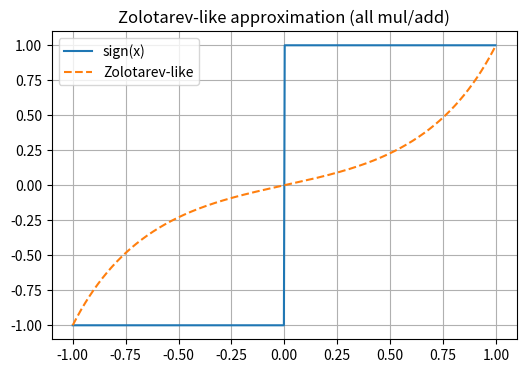
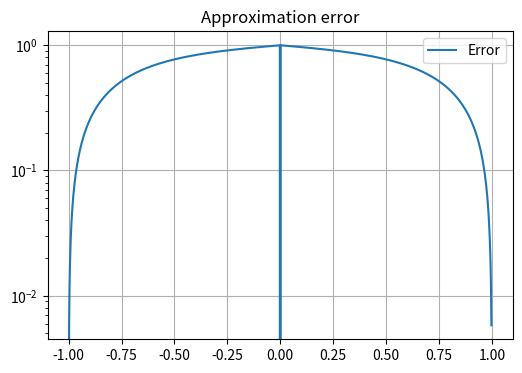

Generate these figures, in order, with matplotlib:
import numpy as np
import matplotlib.pyplot as plt

# =====================================

# =====================================
def build_polys(m):
    """
    构造 m 个多项式 P_j(x^2) = 1 + c1 x^2 + c2 x^4 + ...
    这里简单用示例系数，实际可用真实 Zolotarev 分式展开
    """
    polys = []
    for j in range(m):


        c = np.array([0.5/(j+1), -0.1/(j+1), 0.05/(j+1)])  # x^2, x^4, x^6
        polys.append(c)
    return polys

# =====================================

# =====================================
def zolotarev_like(x, polys, scale):
    x2 = x * x
    r = x.copy()
    for coeff in polys:

        p = 1.0 + coeff[0]*x2 + coeff[1]*x2*x2 + coeff[2]*x2*x2*x2
        r = r * p
    r = r * scale
    return r

# =====================================

# =====================================
bit = 10
N = 2**bit
x = np.arange(-N//2, N//2)
x_norm = x / (N/2)  # [-1,1]

# =====================================

# =====================================
m = 8
polys = build_polys(m)



x_test = np.linspace(-1,1,1000)
r_test = zolotarev_like(x_test, polys, scale=1.0)
scale = 1.0 / np.max(np.abs(r_test))

# =====================================

# =====================================
true_sign = np.sign(x_norm)
zolo = zolotarev_like(x_norm, polys, scale)
zolo = np.clip(zolo, -1, 1)

# =====================================

# =====================================
plt.figure(figsize=(6,4))
plt.plot(x_norm, true_sign, label="sign(x)")
plt.plot(x_norm, zolo, "--", label="Zolotarev-like")
plt.grid(True)
plt.legend()
plt.title("Zolotarev-like approximation (all mul/add)")
plt.savefig("zolo_like.png")

plt.figure(figsize=(6,4))
plt.semilogy(x_norm, np.abs(zolo-true_sign), label="Error")
plt.grid(True)
plt.legend()
plt.title("Approximation error")
plt.savefig("zolo_like_error.png")
